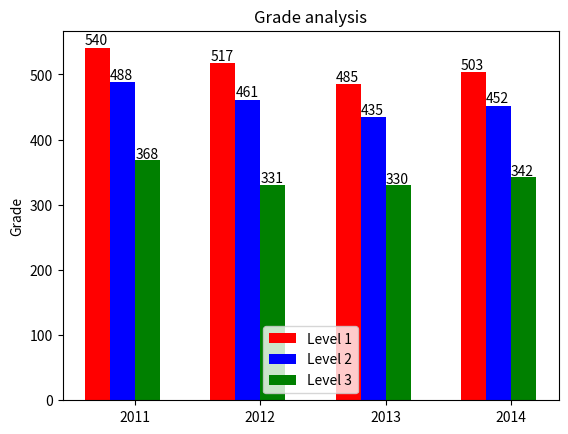

Generate this figure with matplotlib:
#7-1.py
import numpy as np
import matplotlib.pyplot as plt

def main():
    N = 4
    ind = np.arange(N)  # 获得 x 轴的坐标序列
    width = 0.2       # the width of the bars
    fig, ax = plt.subplots() # 得到图表
    rects = []
    grade = ((540, 517, 485, 503), (488, 461, 435, 452), (368, 331, 330, 342))

    # 分别构造单个序列的数据对应的图形，并设置颜色
    rects.append(ax.bar(ind + width * 1, grade[0], width, color = 'red'))
    rects.append(ax.bar(ind + width * 2, grade[1], width, color = 'blue'))
    rects.append(ax.bar(ind + width * 3, grade[2], width, color = 'green'))

    ax.set_title('Grade analysis') # 设置坐标轴标题 
    ax.set_ylabel('Grade')

    ax.legend((rects[0], rects[1], rects[2]), ('Level 1', 'Level 2', 'Level 3')) # 绘制图形（柱状图和图例）

    def autolabel(rects):                  # 定义函数，在每一个序列的柱形图上显示数值
        # attach some text labels
        for rect in rects:
            height = rect.get_height() # 获得每一列的高度值
            ax.text(rect.get_x(), 1.01*height, '%d'%int(height)) # 显示数值，并设定其显示位置

    for i  in range(0, 3):
        autolabel(rects[i]) # 调用函数，给每一列显示数值
    
    ax.set_xticks(ind+width*2.5)
    ax.set_xticklabels(('2011', '2012', '2013', '2014'))
    plt.show()                             # 显示图形

if __name__ == '__main__':
    main()
